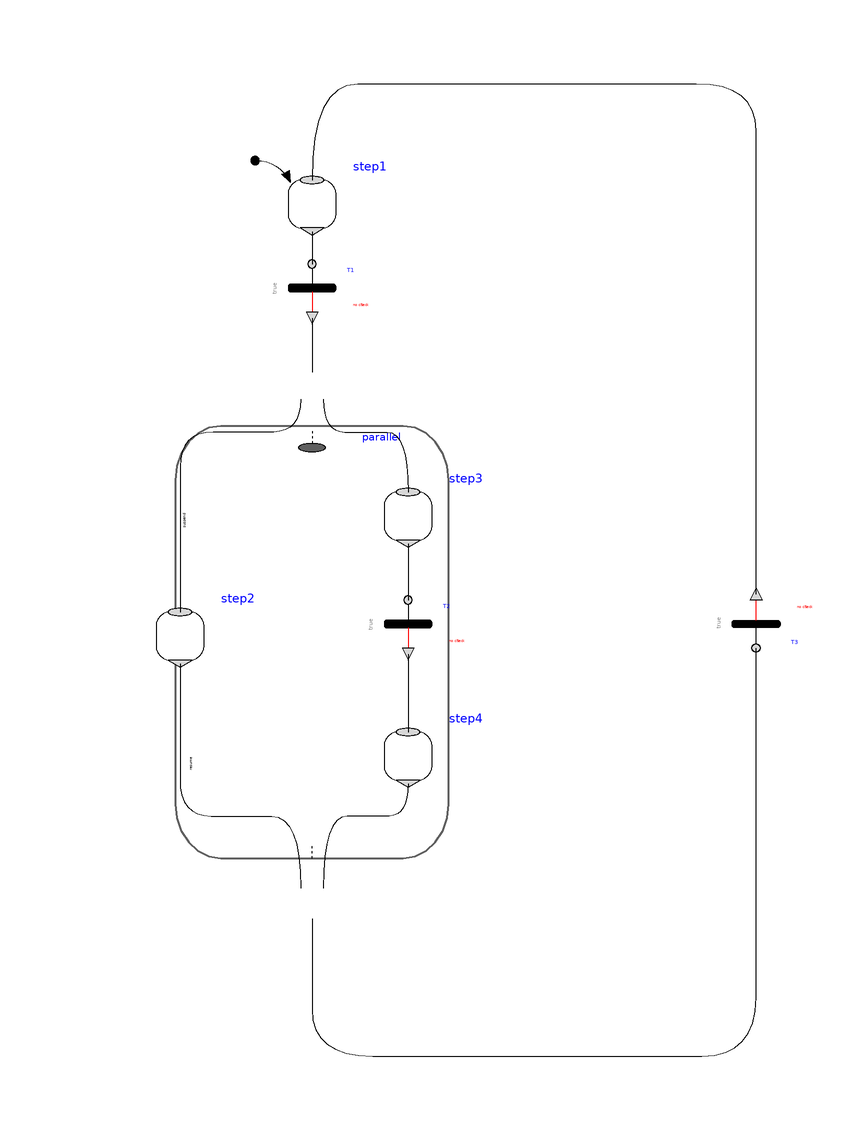

This picture is the connection diagram that the Modelica source below describes through its graphical annotations.

model ParallelBranches "Example to demonstrate parallel execution paths"
         extends Modelica.Icons.Example;

        Modelica_StateGraph2.Step step1(
          nOut=1,
          initialStep=true,
          nIn=1) annotation (Placement(transformation(extent={{-10,66},{-2,74}})));
        Parallel parallel(
          initialStep=false,
          use_inPort=true,
          use_outPort=true,
          nIn=1,
          nEntry=2,
          nOut=1,
          nExit=2)
                  annotation (Placement(transformation(extent={{-44,-48},{32,42}})));
        Modelica_StateGraph2.Transition T1(
                      delayedTransition=true, waitTime=1)
          annotation (Placement(transformation(extent={{-10,52},{-2,60}})));
        annotation (Diagram(coordinateSystem(preserveAspectRatio=true, extent={{-100,
                -100},{100,100}}),   graphics),
          experiment(StopTime=10),
          experimentSetupOutput);
        Modelica_StateGraph2.Step step2(
                   nIn=1, nOut=1)
          annotation (Placement(transformation(extent={{-32,-6},{-24,2}})));
        Modelica_StateGraph2.Step step3(
                   nOut=1, nIn=1)
          annotation (Placement(transformation(extent={{6,14},{14,22}})));
        Modelica_StateGraph2.Transition T2(
                      delayedTransition=true, waitTime=1)
          annotation (Placement(transformation(extent={{6,-4},{14,4}})));
        Modelica_StateGraph2.Step step4(
                   nOut=1, nIn=1)
          annotation (Placement(transformation(extent={{6,-26},{14,-18}})));
        Modelica_StateGraph2.Transition T3(
                      delayedTransition=true, waitTime=1)
          annotation (Placement(transformation(extent={{64,4},{72,-4}})));
      equation
        connect(step1.outPort[1], T1.inPort) annotation (Line(
            points={{-6,65.4},{-6,60}},
            color={0,0,0},
            smooth=Smooth.Bezier));
        connect(T1.outPort, parallel.inPort[1]) annotation (Line(
            points={{-6,51},{-6,42}},
            color={0,0,0},
            smooth=Smooth.Bezier));
        connect(step3.outPort[1], T2.inPort) annotation (Line(
            points={{10,13.4},{10,4}},
            color={0,0,0},
            smooth=Smooth.Bezier));
        connect(parallel.entry[1], step2.inPort[1]) annotation (Line(
            points={{-7.9,37.5},{-7.9,32},{-16.8704,32},{-28,32},{-28,20.457},{-28,2}},
            color={0,0,0},
            smooth=Smooth.Bezier));
        connect(parallel.entry[2], step3.inPort[1]) annotation (Line(
            points={{-4.1,37.5},{-4.1,32},{3,32},{10,32},{10,22}},
            color={0,0,0},
            smooth=Smooth.Bezier));
        connect(T2.outPort, step4.inPort[1]) annotation (Line(
            points={{10,-5},{10,-18}},
            color={0,0,0},
            smooth=Smooth.Bezier));
        connect(parallel.outPort[1], T3.inPort) annotation (Line(
            points={{-6,-49.125},{-6,-56.4298},{-6,-72},{14.2104,-72},{49.9336,-72},{68,
                -72},{68,-52.4766},{68,-4}},
            color={0,0,0},
            smooth=Smooth.Bezier));
        connect(T3.outPort, step1.inPort[1]) annotation (Line(
            points={{68,5},{68,74.3945},{68,90},{48.009,90},{9.17578,90},{-6,90},{-6,74}},
            color={0,0,0},
            smooth=Smooth.Bezier));
        connect(step2.outPort[1], parallel.exit[1]) annotation (Line(
            points={{-28,-6.6},{-28,-19.7713},{-28,-32},{-17.5574,-32},{-7.9,
              -32},{-7.9,-44.0625}},
            color={0,0,0},
            smooth=Smooth.Bezier));
        connect(step4.outPort[1], parallel.exit[2]) annotation (Line(
            points={{10,-26.6},{10,-32},{3.78994,-32},{-4.1,-32},{-4.1,-44.0625}},
            color={0,0,0},
            smooth=Smooth.Bezier));
      end ParallelBranches;